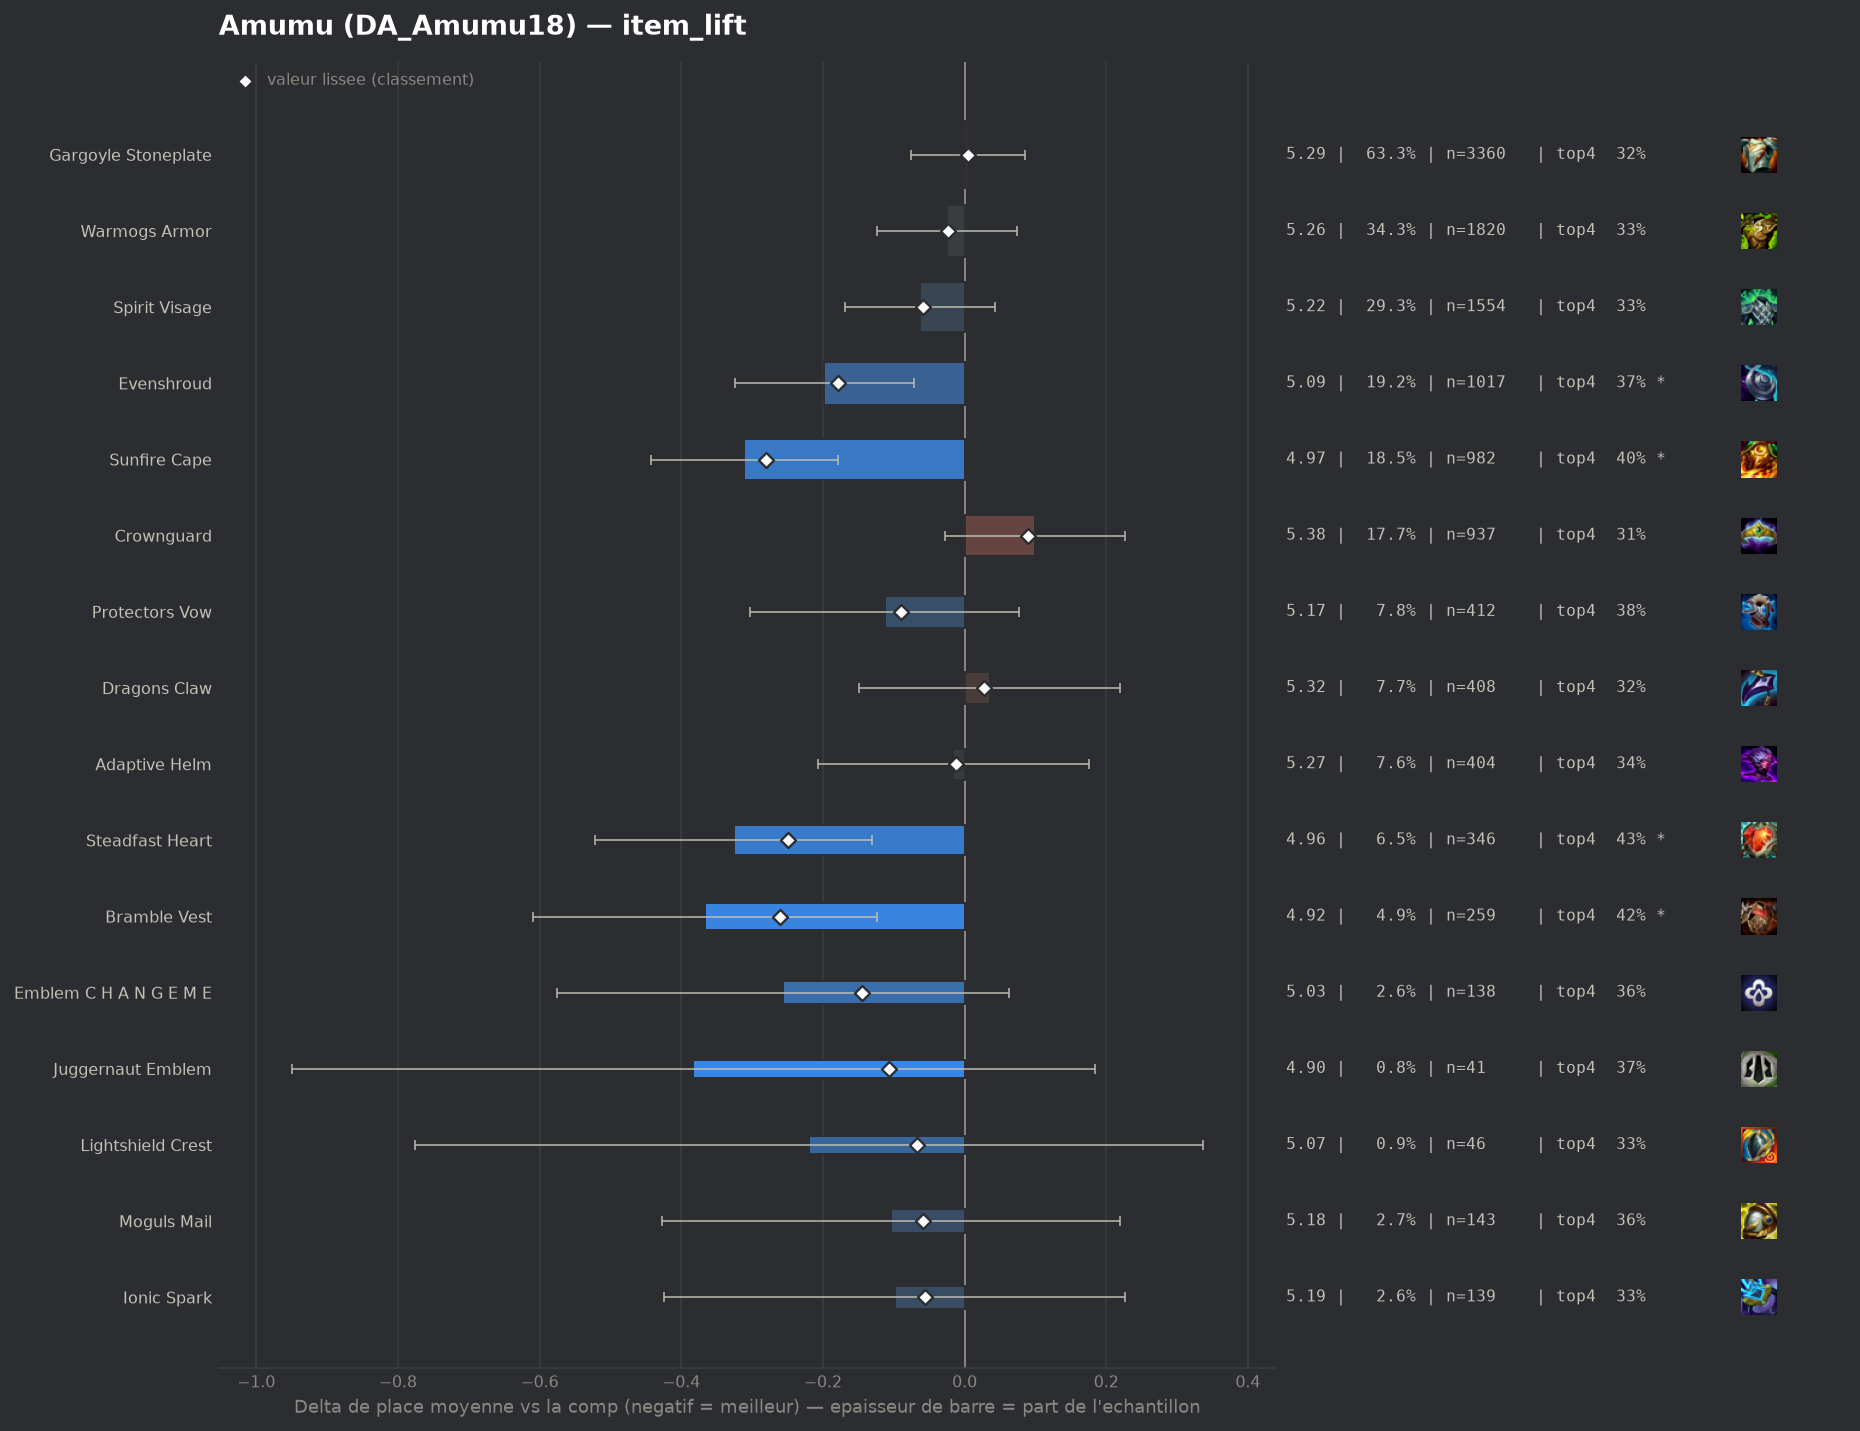

Data behind this chart, as committed beside it:
group, label, n, share, avg_place, shrunk_avg, score, d_avg, d_avg_pess, impact, d_top4, win, top2, top4, sd, z, p, significant
populaire, Sunfire Cape, 982, 0.1851, 4.975, 5.005, -0.281, -0.311, -0.179, 0.0519, 0.0701, 0.0489, 0.1222, 0.4002, 1.948, -4.62, 0.0, True
pepite, Bramble Vest, 259, 0.04883, 4.919, 5.025, -0.26, -0.367, -0.124, 0.0127, 0.0907, 0.0541, 0.1274, 0.4208, 1.95, -2.96, 0.0031, True
populaire, Steadfast Heart, 346, 0.06523, 4.96, 5.036, -0.249, -0.326, -0.13, 0.0163, 0.1005, 0.0376, 0.0838, 0.4306, 1.8, -3.25, 0.00114, True
populaire, Evenshroud, 1017, 0.1917, 5.088, 5.106, -0.179, -0.198, -0.072, 0.0344, 0.0386, 0.0433, 0.1042, 0.3687, 1.881, -3.07, 0.00212, True
pepite, Emblem C H A N G E M E, 138, 0.02602, 5.029, 5.14, -0.145, -0.256, 0.0, 0.0038, 0.0249, 0.0652, 0.0942, 0.3551, 1.892, -1.57, 0.1159, False
pepite, Juggernaut Emblem, 41, 0.00773, 4.902, 5.179, -0.107, -0.383, 0.0, 0.0008, 0.0357, 0.0488, 0.122, 0.3659, 1.845, -1.32, 0.1856, False
populaire, Protectors Vow, 412, 0.07768, 5.172, 5.195, -0.09, -0.113, 0.0, 0.007, 0.0485, 0.0267, 0.0898, 0.3786, 1.896, -1.17, 0.2432, False
pepite, Lightshield Crest, 46, 0.008673, 5.065, 5.219, -0.067, -0.22, 0.0, 0.0006, -0.004, 0.0652, 0.1087, 0.3261, 1.916, -0.78, 0.4375, False
populaire, Spirit Visage, 1554, 0.293, 5.223, 5.227, -0.059, -0.063, 0.0, 0.0172, 0.0045, 0.0354, 0.0927, 0.3346, 1.867, -1.16, 0.2448, False
pepite, Moguls Mail, 143, 0.02696, 5.182, 5.226, -0.059, -0.104, 0.0, 0.0016, 0.0265, 0.0699, 0.1189, 0.3566, 1.946, -0.63, 0.5293, False
pepite, Ionic Spark, 139, 0.02621, 5.187, 5.23, -0.056, -0.098, 0.0, 0.0015, 0.0008, 0.0576, 0.1079, 0.3309, 1.936, -0.59, 0.554, False
populaire, Warmogs Armor, 1820, 0.3431, 5.26, 5.262, -0.024, -0.025, 0.0, 0.0081, 0.0023, 0.0297, 0.0901, 0.3324, 1.856, -0.49, 0.6214, False
populaire, Adaptive Helm, 404, 0.07617, 5.27, 5.273, -0.012, -0.016, 0.0, 0.0009, 0.009, 0.0396, 0.0916, 0.3391, 1.889, -0.16, 0.8725, False
populaire, Gargoyle Stoneplate, 3360, 0.6335, 5.291, 5.291, 0.005, 0.005, 0.0, -0.0033, -0.0111, 0.0354, 0.0845, 0.319, 1.848, 0.13, 0.8968, False
, Bodyguard Emblem, 40, 0.007541, 5.35, 5.303, 0.018, 0.065, 0.0, -0.0001, 0.0199, 0.025, 0.075, 0.35, 1.754, 0.23, 0.8167, False
, The Indomitable, 40, 0.007541, 5.375, 5.31, 0.025, 0.09, 0.0, -0.0002, -0.0551, 0.05, 0.075, 0.275, 1.84, 0.31, 0.7591, False
populaire, Dragons Claw, 408, 0.07692, 5.321, 5.314, 0.028, 0.036, 0.0, -0.0022, -0.0115, 0.0319, 0.0809, 0.3186, 1.83, 0.38, 0.7054, False
, Steraks Gage, 45, 0.008484, 5.378, 5.313, 0.028, 0.092, 0.0, -0.0002, 0.0254, 0.0, 0.0889, 0.3556, 1.792, 0.34, 0.7309, False
populaire, Crownguard, 937, 0.1767, 5.385, 5.375, 0.09, 0.1, 0.0, -0.0158, -0.0228, 0.0192, 0.0822, 0.3074, 1.823, 1.54, 0.1242, False
, Mosher Emblem, 50, 0.009427, 5.92, 5.489, 0.203, 0.635, 0.124, -0.0019, -0.0901, 0.0, 0.06, 0.24, 1.831, 2.44, 0.01477, True
, Component Negatron Cloak, 57, 0.01075, 6.053, 5.554, 0.268, 0.767, 0.305, -0.0029, -0.1196, 0.0175, 0.0526, 0.2105, 1.771, 3.25, 0.00115, True
, Component Chain Vest, 54, 0.01018, 6.241, 5.608, 0.322, 0.955, 0.565, -0.0033, -0.182, 0.0, 0.0185, 0.1481, 1.452, 4.79, 0.0, True
, Component Giants Belt, 142, 0.02677, 6.19, 5.803, 0.518, 0.905, 0.63, -0.0139, -0.1682, 0.0141, 0.0282, 0.162, 1.64, 6.46, 0.0, True
